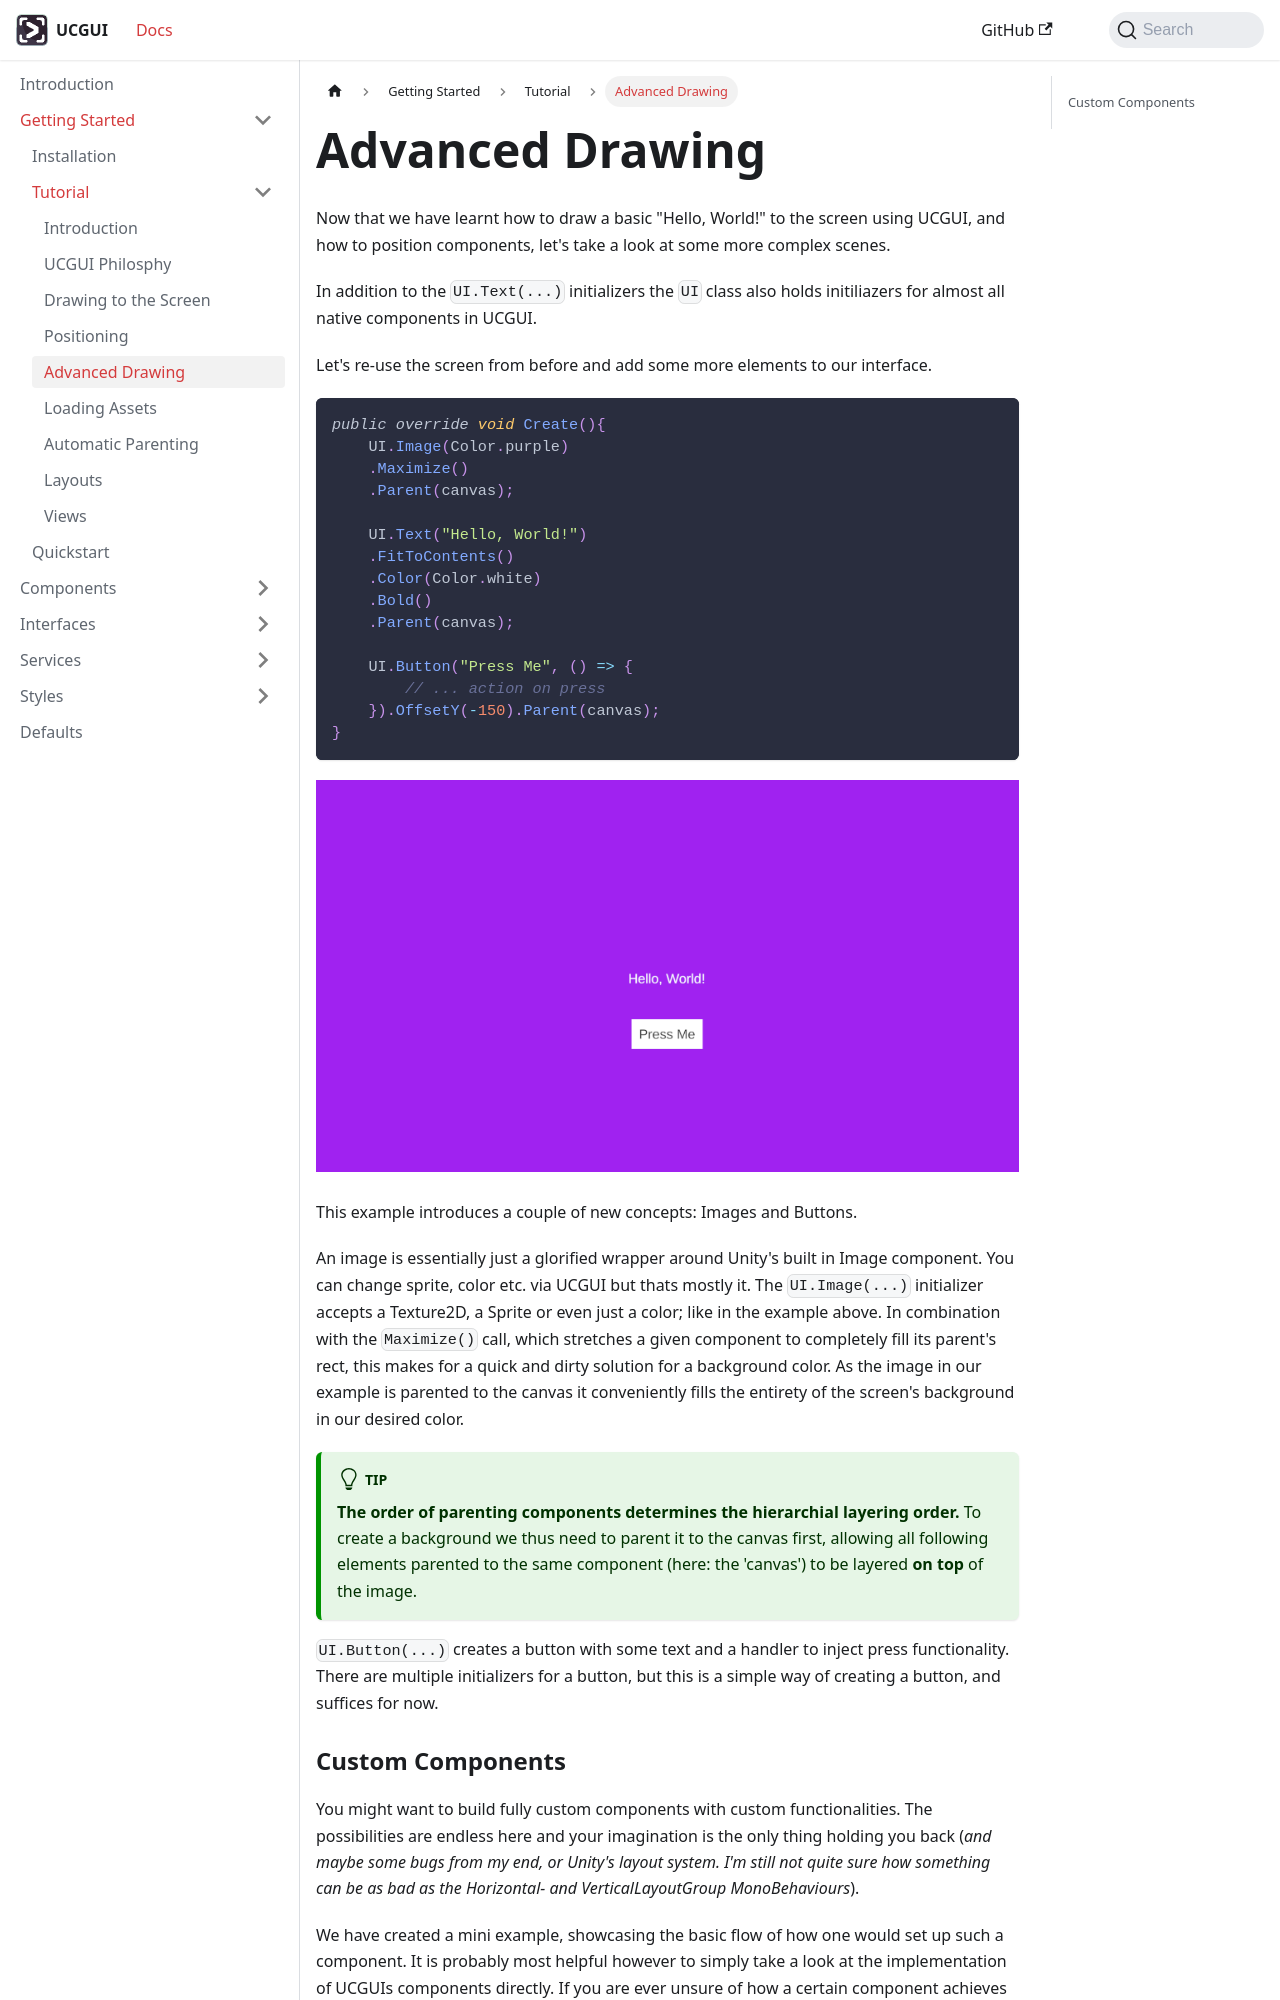

repository: GiorgioKalmund/ucgui-docs · page: docs/getting-started/tutorial/tutorial-creating-2.html · generator: docusaurus

---
sidebar_position: 5
title: Advanced Drawing
---

Now that we have learnt how to draw a basic "Hello, World!" to the screen using UCGUI, 
and how to position components, let's take a look at some more complex scenes.

In addition to the `UI.Text(...)` initializers the `UI` class also holds initiliazers for almost 
all native components in UCGUI. 

Let's re-use the screen from before and add some more elements to our interface.

```csharp
public override void Create(){
    UI.Image(Color.purple)
    .Maximize()
    .Parent(canvas);

    UI.Text("Hello, World!")
    .FitToContents()
    .Color(Color.white)
    .Bold()
    .Parent(canvas);

    UI.Button("Press Me", () => {
        // ... action on press
    }).OffsetY(-150).Parent(canvas);
}
```

![Image and Button](../../../static/img/screenshot/tutorial-creating-ii-image-button.png)

This example introduces a couple of new concepts: Images and Buttons.

An image is essentially just a glorified wrapper around Unity's built in Image component. You can change sprite, color etc.
via UCGUI but thats mostly it. The `UI.Image(...)` initializer accepts a Texture2D, a Sprite or even just a color; like in the example above.
In combination with the `Maximize()` call, which stretches a given component to completely fill its parent's rect, this makes for a quick
and dirty solution for a background color. As the image in our example is parented to the canvas it conveniently fills the 
entirety of the screen's background in our desired color.

:::tip 

**The order of parenting components determines the hierarchial layering order.**
To create a background we thus need to parent it to the canvas first, allowing all following elements parented
to the same component (here: the 'canvas') to be layered **on top** of the image.

:::

`UI.Button(...)` creates a button with some text and a handler to inject press functionality.
There are multiple initializers for a button, but this is a simple way of creating a button, 
and suffices for now.
